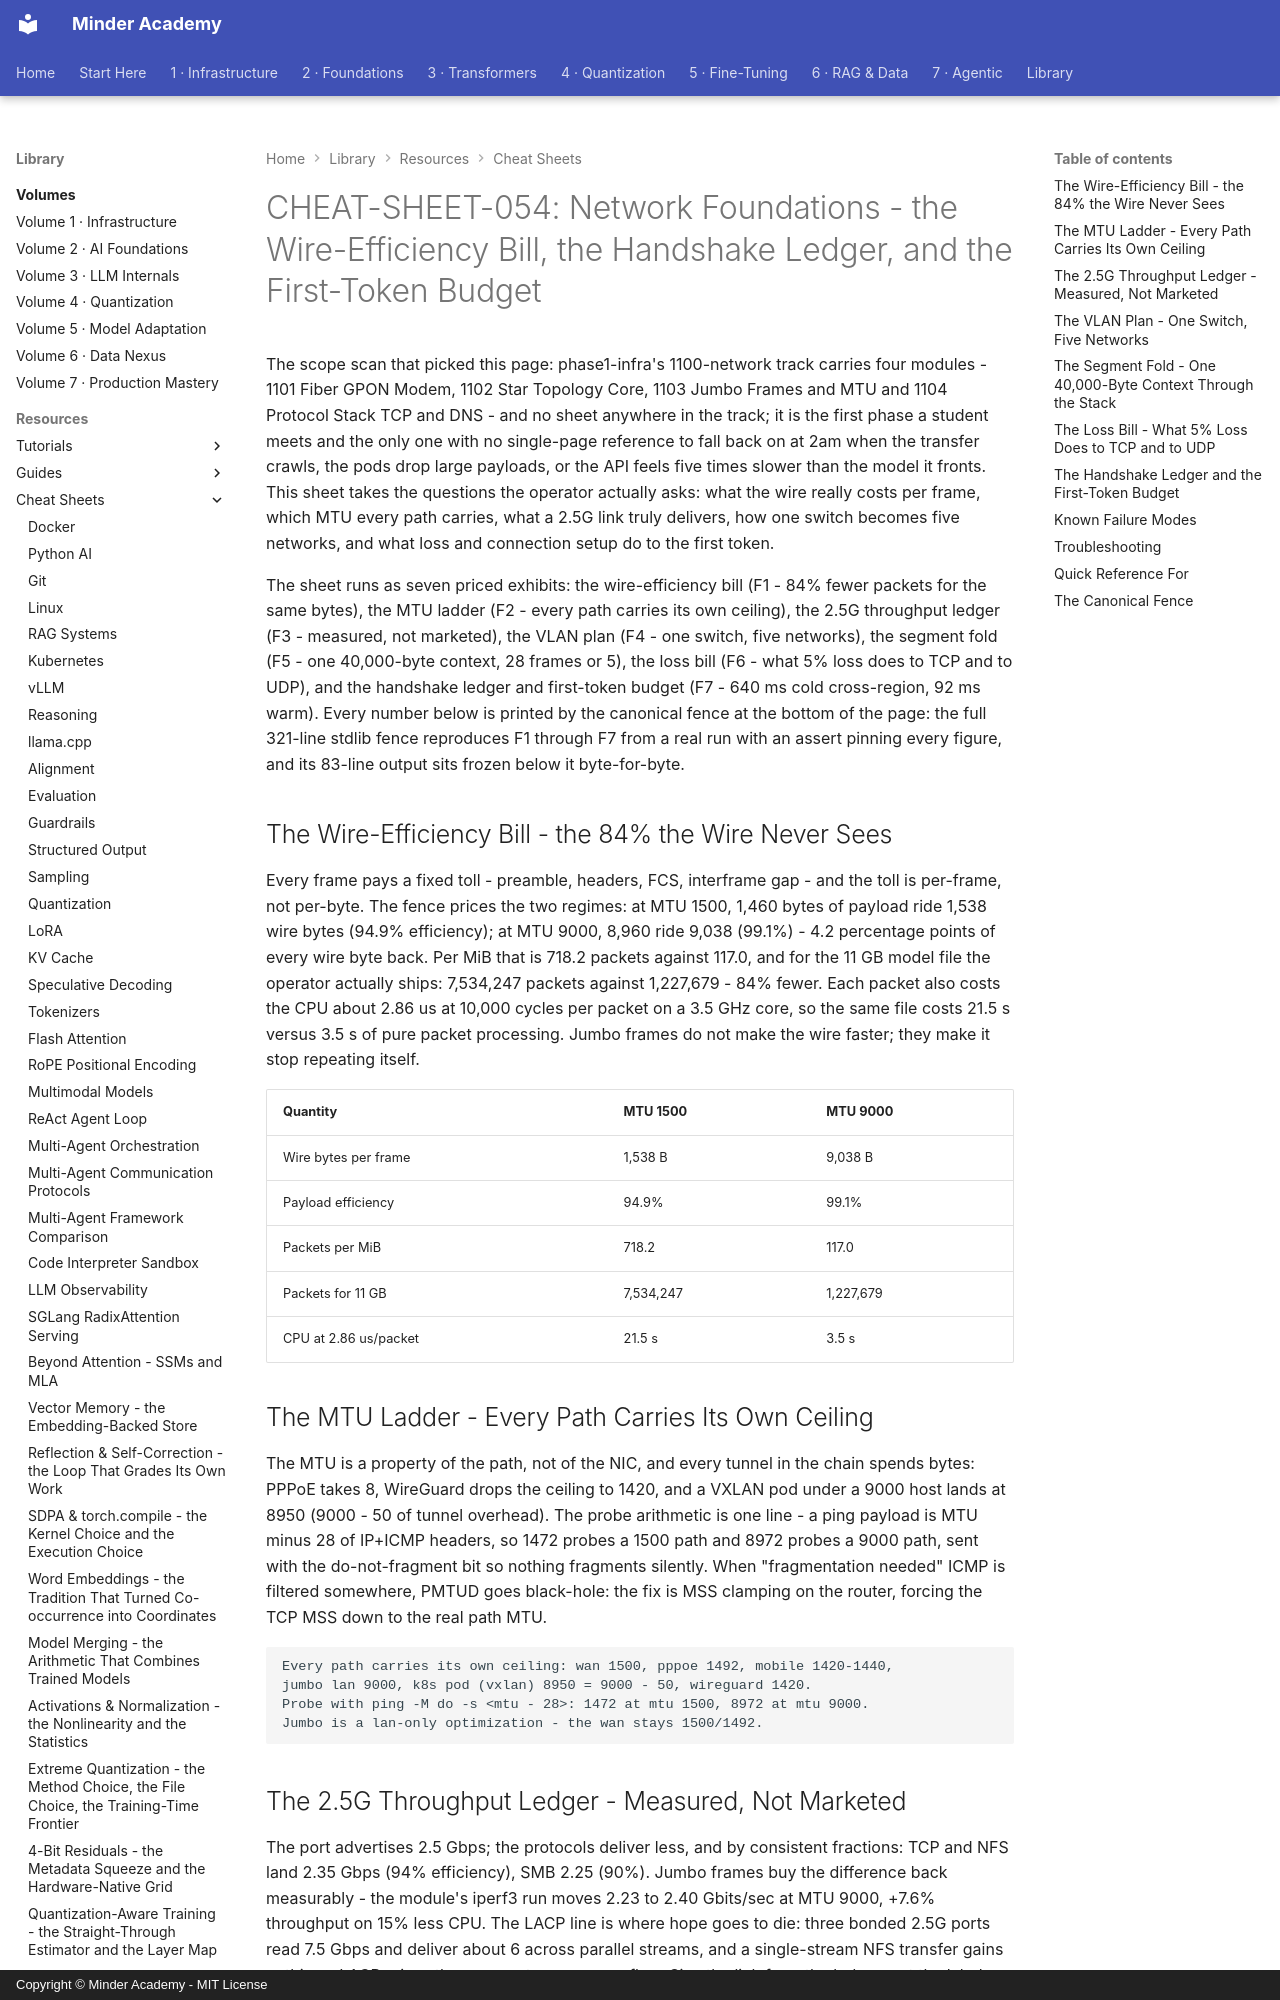

repository: minderhq/academy · page: learning-resources/cheat-sheets/CHEAT-SHEET-054-Network-Foundations/index.html · generator: mkdocs · copyright: Copyright © Minder Academy - MIT License

---
Document ID: CHEAT-SHEET-054
Title: "CHEAT-SHEET-054: Network Foundations - the Wire-Efficiency Bill, the Handshake Ledger, and the First-Token Budget"
Last Updated: 2026-10-12
Status: Complete
Difficulty: Intermediate
Tags: ['cheatsheet', 'networking', 'mtu', 'performance']
---

# CHEAT-SHEET-054: Network Foundations - the Wire-Efficiency Bill, the Handshake Ledger, and the First-Token Budget

The scope scan that picked this page: phase1-infra's 1100-network track carries four modules - 1101 Fiber GPON Modem, 1102 Star Topology Core, 1103 Jumbo Frames and MTU and 1104 Protocol Stack TCP and DNS - and no sheet anywhere in the track; it is the first phase a student meets and the only one with no single-page reference to fall back on at 2am when the transfer crawls, the pods drop large payloads, or the API feels five times slower than the model it fronts. This sheet takes the questions the operator actually asks: what the wire really costs per frame, which MTU every path carries, what a 2.5G link truly delivers, how one switch becomes five networks, and what loss and connection setup do to the first token.

The sheet runs as seven priced exhibits: the wire-efficiency bill (F1 - 84% fewer packets for the same bytes), the MTU ladder (F2 - every path carries its own ceiling), the 2.5G throughput ledger (F3 - measured, not marketed), the VLAN plan (F4 - one switch, five networks), the segment fold (F5 - one 40,000-byte context, 28 frames or 5), the loss bill (F6 - what 5% loss does to TCP and to UDP), and the handshake ledger and first-token budget (F7 - 640 ms cold cross-region, 92 ms warm). Every number below is printed by the canonical fence at the bottom of the page: the full 321-line stdlib fence reproduces F1 through F7 from a real run with an assert pinning every figure, and its 83-line output sits frozen below it byte-for-byte.

## The Wire-Efficiency Bill - the 84% the Wire Never Sees

Every frame pays a fixed toll - preamble, headers, FCS, interframe gap - and the toll is per-frame, not per-byte. The fence prices the two regimes: at MTU 1500, 1,460 bytes of payload ride 1,538 wire bytes (94.9% efficiency); at MTU 9000, 8,960 ride 9,038 (99.1%) - 4.2 percentage points of every wire byte back. Per MiB that is 718.2 packets against 117.0, and for the 11 GB model file the operator actually ships: 7,534,247 packets against 1,227,679 - 84% fewer. Each packet also costs the CPU about 2.86 us at 10,000 cycles per packet on a 3.5 GHz core, so the same file costs 21.5 s versus 3.5 s of pure packet processing. Jumbo frames do not make the wire faster; they make it stop repeating itself.

| Quantity | MTU 1500 | MTU 9000 |
| --- | --- | --- |
| Wire bytes per frame | 1,538 B | 9,038 B |
| Payload efficiency | 94.9% | 99.1% |
| Packets per MiB | 718.2 | 117.0 |
| Packets for 11 GB | 7,534,247 | 1,227,679 |
| CPU at 2.86 us/packet | 21.5 s | 3.5 s |

## The MTU Ladder - Every Path Carries Its Own Ceiling

The MTU is a property of the path, not of the NIC, and every tunnel in the chain spends bytes: PPPoE takes 8, WireGuard drops the ceiling to 1420, and a VXLAN pod under a 9000 host lands at 8950 (9000 - 50 of tunnel overhead). The probe arithmetic is one line - a ping payload is MTU minus 28 of IP+ICMP headers, so 1472 probes a 1500 path and 8972 probes a 9000 path, sent with the do-not-fragment bit so nothing fragments silently. When "fragmentation needed" ICMP is filtered somewhere, PMTUD goes black-hole: the fix is MSS clamping on the router, forcing the TCP MSS down to the real path MTU.

```text
Every path carries its own ceiling: wan 1500, pppoe 1492, mobile 1420-1440,
jumbo lan 9000, k8s pod (vxlan) 8950 = 9000 - 50, wireguard 1420.
Probe with ping -M do -s <mtu - 28>: 1472 at mtu 1500, 8972 at mtu 9000.
Jumbo is a lan-only optimization - the wan stays 1500/1492.
```
